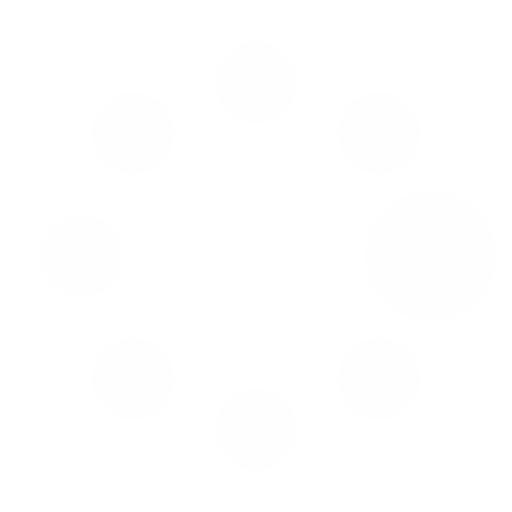
t = 0.00 s
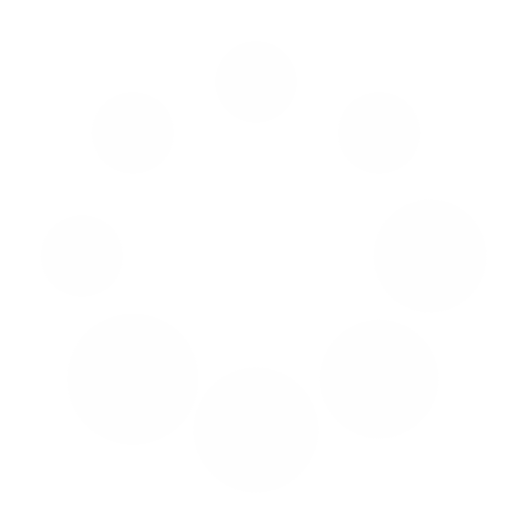
t = 0.37 s
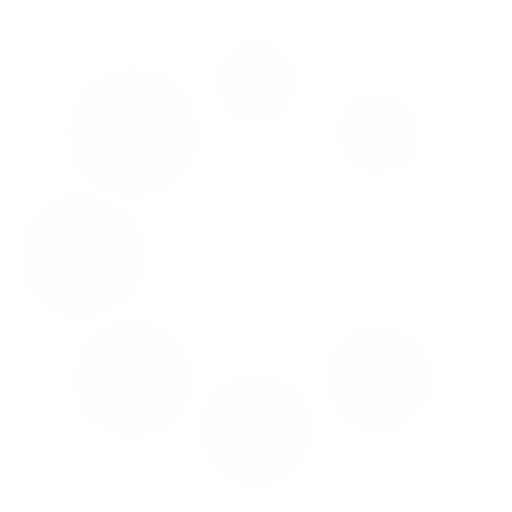
t = 0.62 s
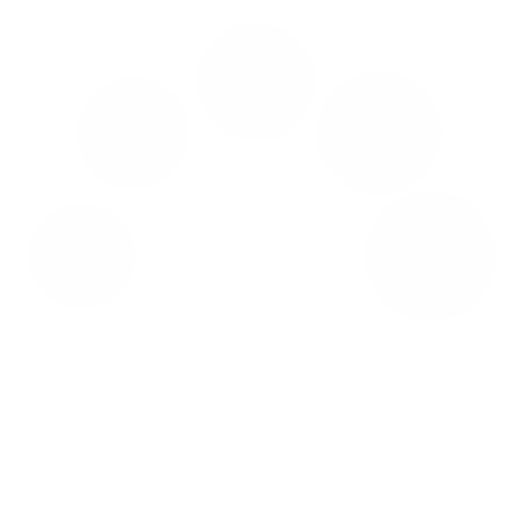
t = 1.00 s
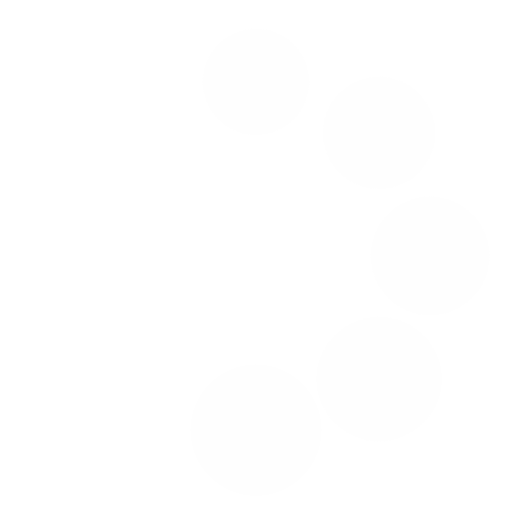
t = 1.25 s
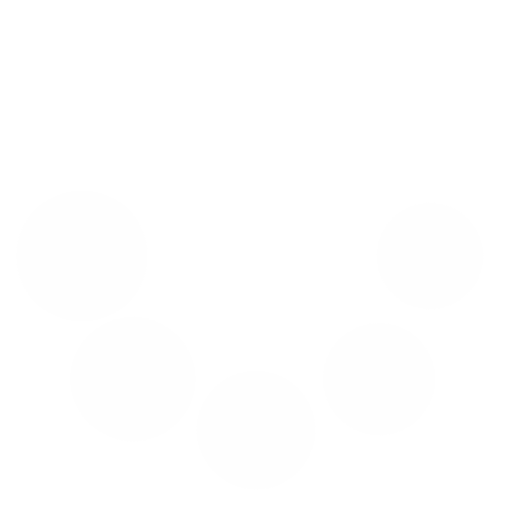
t = 1.50 s

The animated SVG that drew these frames (rendered in a browser with its animation timeline set to each time). Animation: 16 SMIL elements (animate=8,animateTransform=8); one cycle of 1.87 s, repeats indefinitely.

<?xml version="1.0" encoding="utf-8"?><svg width='36px' height='36px' xmlns="http://www.w3.org/2000/svg" viewBox="0 0 100 100" preserveAspectRatio="xMidYMid" class="uil-spin"><rect x="0" y="0" width="100" height="100" fill="none" class="bk"></rect><g transform="translate(50 50)"><g transform="rotate(0) translate(34 0)"><circle cx="0" cy="0" r="8" fill="#fefefe"><animate attributeName="opacity" from="1" to="0.1" begin="0s" dur="1s" repeatCount="indefinite"></animate><animateTransform attributeName="transform" type="scale" from="1.6" to="1" begin="0s" dur="1s" repeatCount="indefinite"></animateTransform></circle></g><g transform="rotate(45) translate(34 0)"><circle cx="0" cy="0" r="8" fill="#fefefe"><animate attributeName="opacity" from="1" to="0.1" begin="0.12s" dur="1s" repeatCount="indefinite"></animate><animateTransform attributeName="transform" type="scale" from="1.6" to="1" begin="0.12s" dur="1s" repeatCount="indefinite"></animateTransform></circle></g><g transform="rotate(90) translate(34 0)"><circle cx="0" cy="0" r="8" fill="#fefefe"><animate attributeName="opacity" from="1" to="0.1" begin="0.25s" dur="1s" repeatCount="indefinite"></animate><animateTransform attributeName="transform" type="scale" from="1.6" to="1" begin="0.25s" dur="1s" repeatCount="indefinite"></animateTransform></circle></g><g transform="rotate(135) translate(34 0)"><circle cx="0" cy="0" r="8" fill="#fefefe"><animate attributeName="opacity" from="1" to="0.1" begin="0.37s" dur="1s" repeatCount="indefinite"></animate><animateTransform attributeName="transform" type="scale" from="1.6" to="1" begin="0.37s" dur="1s" repeatCount="indefinite"></animateTransform></circle></g><g transform="rotate(180) translate(34 0)"><circle cx="0" cy="0" r="8" fill="#fefefe"><animate attributeName="opacity" from="1" to="0.1" begin="0.5s" dur="1s" repeatCount="indefinite"></animate><animateTransform attributeName="transform" type="scale" from="1.6" to="1" begin="0.5s" dur="1s" repeatCount="indefinite"></animateTransform></circle></g><g transform="rotate(225) translate(34 0)"><circle cx="0" cy="0" r="8" fill="#fefefe"><animate attributeName="opacity" from="1" to="0.1" begin="0.62s" dur="1s" repeatCount="indefinite"></animate><animateTransform attributeName="transform" type="scale" from="1.6" to="1" begin="0.62s" dur="1s" repeatCount="indefinite"></animateTransform></circle></g><g transform="rotate(270) translate(34 0)"><circle cx="0" cy="0" r="8" fill="#fefefe"><animate attributeName="opacity" from="1" to="0.1" begin="0.75s" dur="1s" repeatCount="indefinite"></animate><animateTransform attributeName="transform" type="scale" from="1.6" to="1" begin="0.75s" dur="1s" repeatCount="indefinite"></animateTransform></circle></g><g transform="rotate(315) translate(34 0)"><circle cx="0" cy="0" r="8" fill="#fefefe"><animate attributeName="opacity" from="1" to="0.1" begin="0.87s" dur="1s" repeatCount="indefinite"></animate><animateTransform attributeName="transform" type="scale" from="1.6" to="1" begin="0.87s" dur="1s" repeatCount="indefinite"></animateTransform></circle></g></g></svg>
